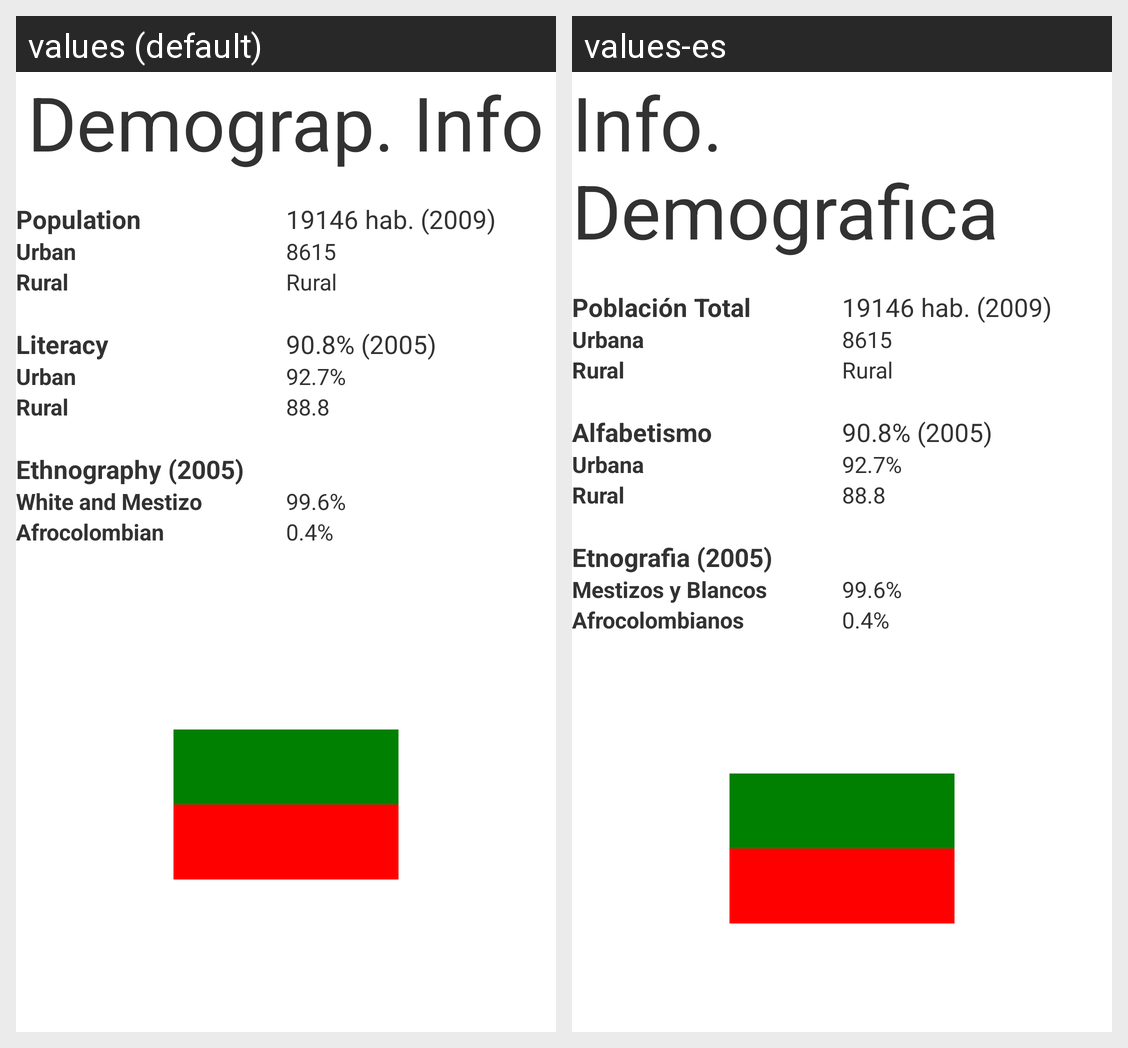

Translations of the strings shown on this Android screen, per locale in the grid:
Android screen res/layout/fragment_fragdemograf.xml rendered under 2 locales, left to right: values (default), values-es. Device: Nexus 5 (rendered at 1080×1920; each locale shown at half size, 540×960, under a caption strip naming it); theme AppTheme.
Strings drawn on this screen, with the default value and each locale's value (text and hints the layout hard-codes, and strings that could not be matched under every locale, appear in the picture but are not listed):

action_demograf
  values: Demograp. Info
  values-es: Info. Demografica

total_populat
  values: Population
  values-es: Población Total

urb_populat
  values: Urban
  values-es: Urbana

rural_populat
  values: Rural
  values-es: Rural  [not translated; the default value is used]

alfabet
  values: Literacy
  values-es: Alfabetismo

etnograf
  values: Ethnography (2005)
  values-es: Etnografia (2005)

blan_mezt
  values: White and Mestizo
  values-es: Mestizos y Blancos

afrocol
  values: Afrocolombian
  values-es: Afrocolombianos

data_t_pop
  values: 19146 hab. (2009)
  values-es: 19146 hab. (2009)  [not translated; the default value is used]

data_urb_pop
  values: 8615
  values-es: 8615  [not translated; the default value is used]

data_t_alf
  values: 90.8% (2005)
  values-es: 90.8% (2005)  [not translated; the default value is used]

data_urb_alf
  values: 92.7%
  values-es: 92.7%  [not translated; the default value is used]

data_rur_alf
  values: 88.8
  values-es: 88.8  [not translated; the default value is used]

data_blanmezt
  values: 99.6%
  values-es: 99.6%  [not translated; the default value is used]

data_afrocol
  values: 0.4%
  values-es: 0.4%  [not translated; the default value is used]
